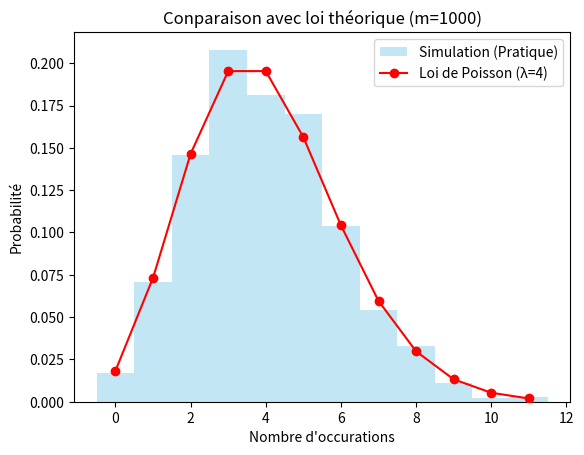
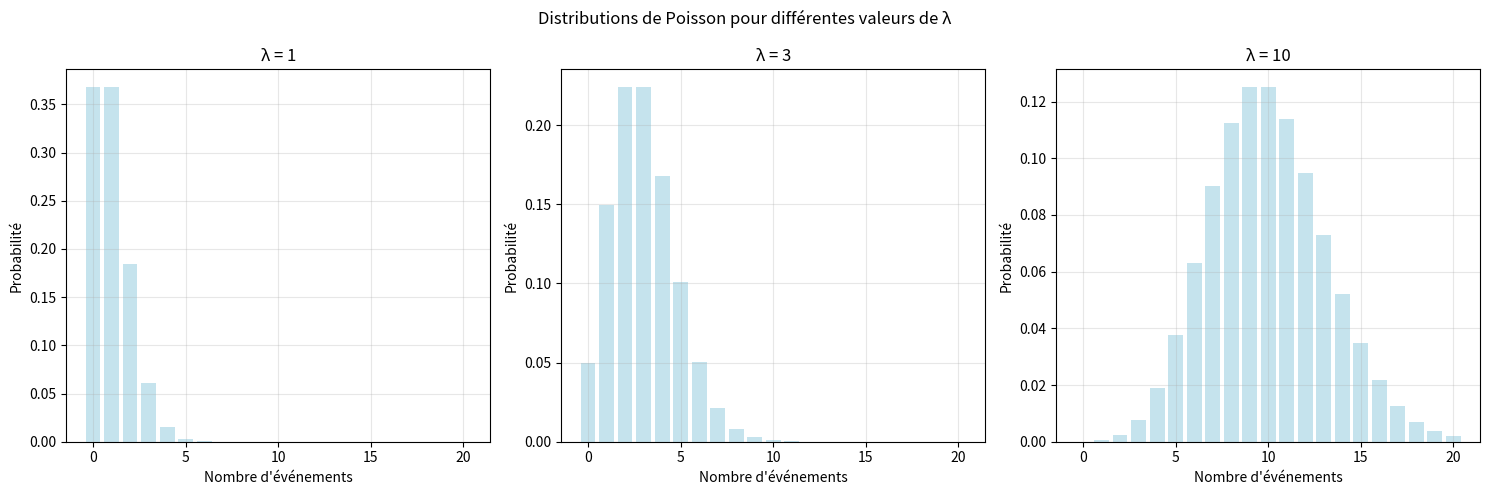

Python code for these plots, in order:
import numpy as np

# Exercice 28

def simulate_poisson_process(_lambda, time_steps):
    # _lambda: nombre moyen d'événement par unité de temps
    # time_steps: nombre de micro-intervalles dans la simulation
    # Calculate the probability of an event occurring in each time step
    p = _lambda / time_steps
    # Simulate the Poisson process using Bernoulli trials
    bernoulli_trials = np.random.rand(time_steps) < p
    # Count the number of successes (events)
    poisson_process_count = np.sum(bernoulli_trials)
    return poisson_process_count

def moyenne_result(_lambda, time_steps, taille):
    resultats = []
    for i in range(taille):
        resultats.append(simulate_poisson_process(_lambda, time_steps))
    moyenne_observee = np.mean(resultats)
    print(f"Valeur cible (Lambda) : {_lambda}")
    print(f"Moyenne de mes {taille} simulations : {moyenne_observee}")

if __name__ == "__main__":
    mon_lambda = 2.5 # Adjust this value based on your specific scenario
    moyenne_result(mon_lambda, time_steps=10000, taille=100)
    moyenne_result(mon_lambda, time_steps=10000, taille=1000)
    moyenne_result(mon_lambda, time_steps=10000, taille=10000)

# Exercice 29

import numpy as np
import matplotlib.pyplot as plt
from scipy.stats import poisson

# Paramètres 
mon_lambda = 4       # On s'attend à voir 4 événements en moyenne
m_simulations = 1000 # On répète l'expérience 1000 fois
n_steps = 1000       # Finesse du découpage temporel

resultats = [simulate_poisson_process(mon_lambda, n_steps) for _ in range(m_simulations)]

# Histo des résults
plt.hist(resultats, bins=range(max(resultats)+2), density=True, alpha=0.5, color='skyblue', label='Simulation (Pratique)', align='left')

# Loi de Poisson théorique
k_values = np.arange(0, max(resultats) + 1)
loi_theorique = poisson.pmf(k_values, mon_lambda)

# Affichage 
plt.plot(k_values, loi_theorique, color='red', marker='o', linestyle='-', zorder=3, label=f'Loi de Poisson (λ={mon_lambda})')
plt.title(f"Conparaison avec loi théorique (m={m_simulations})")
plt.xlabel("Nombre d'occurations")
plt.ylabel("Probabilité")
plt.legend()
plt.show()

# Exercice 30

#Paramètres :
lambdas = [1, 3, 10]
fig, axes = plt.subplots(1, 3, figsize=(15, 5)) # Créer la figure avec 3 sous-graphs
fig.suptitle('Distributions de Poisson pour différentes valeurs de λ')
x_max = 20  # Ajuster selon les besoins
x = np.arange(0, x_max + 1)

# Affichage
for i, _lambda in enumerate(lambdas):
    poisson_pmf = poisson.pmf(x, _lambda)
    axes[i].bar(x, poisson_pmf, align='center', color='lightblue', alpha=0.7)
    axes[i].set_xlabel('Nombre d\'événements')
    axes[i].set_ylabel('Probabilité')
    axes[i].set_title(f'λ = {_lambda}')
    axes[i].grid(True, alpha=0.3)
plt.tight_layout()
plt.show()
